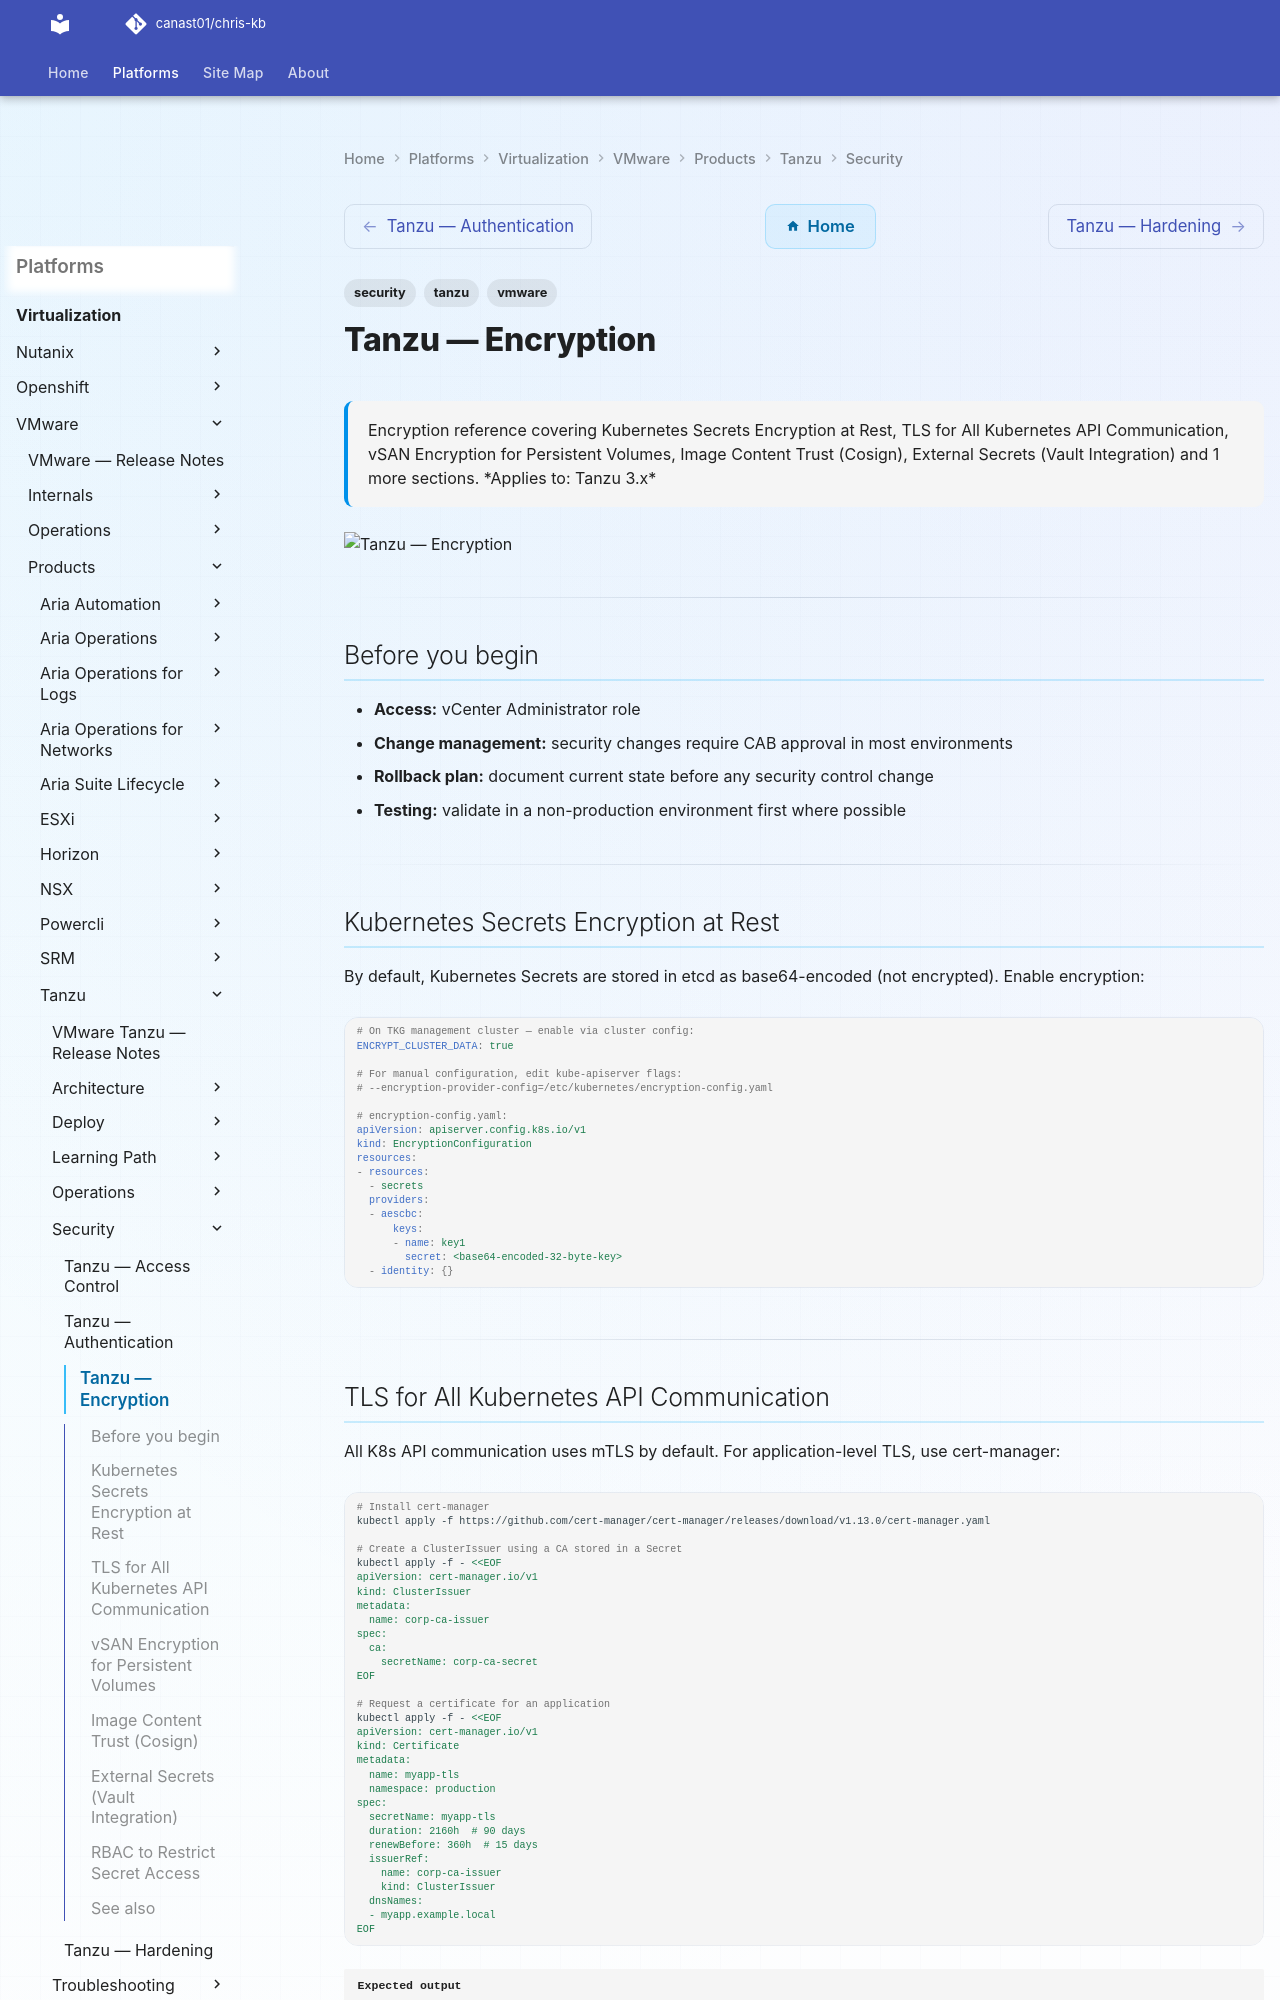

repository: canast01/chris-kb · page: virtualization/vmware/products/tanzu/security/encryption/index.html · generator: mkdocs

---
tags:
  - security
  - tanzu
  - vmware
description: "Encryption reference covering Kubernetes Secrets Encryption at Rest, TLS for All Kubernetes API Communication, vSAN Encryption for Persistent Volumes..."
---
# Tanzu — Encryption

<div class="kb-summary">
Encryption reference covering Kubernetes Secrets Encryption at Rest, TLS for All Kubernetes API Communication, vSAN Encryption for Persistent Volumes, Image Content Trust (Cosign), External Secrets (Vault Integration) and 1 more sections.

*Applies to: Tanzu 3.x*
</div>
![Tanzu — Encryption](../../../../../assets/virtualization-vmware-tanzu-security-encryption.svg)

---

## Before you begin

- **Access:** vCenter Administrator role
- **Change management:** security changes require CAB approval in most environments
- **Rollback plan:** document current state before any security control change
- **Testing:** validate in a non-production environment first where possible

---

## Kubernetes Secrets Encryption at Rest

By default, Kubernetes Secrets are stored in etcd as base64-encoded (not encrypted). Enable encryption:

```yaml
# On TKG management cluster — enable via cluster config:
ENCRYPT_CLUSTER_DATA: true

# For manual configuration, edit kube-apiserver flags:
# --encryption-provider-config=/etc/kubernetes/encryption-config.yaml

# encryption-config.yaml:
apiVersion: apiserver.config.k8s.io/v1
kind: EncryptionConfiguration
resources:
- resources:
  - secrets
  providers:
  - aescbc:
      keys:
      - name: key1
        secret: <base64-encoded-32-byte-key>
  - identity: {}
```

---
